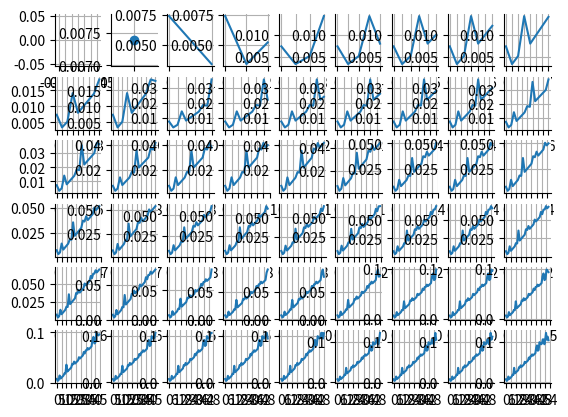

Source code (Python):
import matplotlib
import matplotlib.pyplot as plt
import numpy as np


def plot_curve(data, ax):
    markersize = 2 * matplotlib.rcParams['lines.markersize']
    if isinstance(data, dict):
        for key, item in data.items():
            if len(item['epoch']) == 1:
                ax.plot(item['epoch'], item['data'], marker='.', markersize=markersize, label=key)
                ax.set_xticks([item['epoch'][0]])
            else:
                ax.plot(item['epoch'], item['data'], label=key)
        plt.legend(loc=1, prop={'size': 6})
    elif len(data) == 1:
        ax.plot(*zip(*data), marker='.', markersize=markersize)
        ax.set_xticks([data[0][0]])
    else:
        ax.plot(*zip(*data))
        ax.xaxis.set_major_locator(matplotlib.ticker.MaxNLocator(integer=True))

    ax.spines['right'].set_visible(False)
    ax.spines['top'].set_visible(False)
    ax.grid(True)


def plot_distribution(histograms, ax):
    PERCENTILES = [0, 0.07, 0.16, 0.31, 0.5, 0.69, 0.84, 0.93, 1]
    CURVE1_COLOR = (1, 165/255, 115/255)
    CURVE2_COLOR = (226/255, 115/255, 70/255) # "bold"

    ax.spines['top'].set_visible(False)
    ax.spines['right'].set_visible(False)
    ax.spines['left'].set_visible(False)
    ax.spines['bottom'].set_visible(False)
    ax.grid(True)
    ax.xaxis.set_major_locator(matplotlib.ticker.MaxNLocator(integer=True))

    if not histograms:
        return
    elif len(histograms) == 1:
        ax.set_xticks([histograms[0][0]])
        ax.set_xlim(histograms[0][0]-0.01, histograms[0][0]+0.01)
        histograms = [(histograms[0][0]-0.001,) + histograms[0][1:], (histograms[0][0]+0.001,) + histograms[0][1:]]

    nhists = len(histograms)

    xlabels = []
    percentiles = []
    for histogram in histograms:
        xlabels.append(histogram[0])
        perc = np.interp(np.array(PERCENTILES)*np.sum(histogram[2]), np.cumsum(histogram[2]), histogram[1])
        percentiles.append(perc)
    percentiles = list(zip(*percentiles))
    assert len(percentiles) % 2 == 1

    for i in range(len(percentiles) // 2):
        if i % 2 == 0:
            ax.plot(xlabels, percentiles[i], color=CURVE1_COLOR)
            ax.plot(xlabels, percentiles[-i-1], color=CURVE1_COLOR)
        else:
            color = CURVE1_COLOR if i <= 1 else CURVE2_COLOR
            ax.fill_between(xlabels, percentiles[i], percentiles[-i-1], color=color+(0.4,))
            ax.plot(xlabels, percentiles[i], color=CURVE2_COLOR, linewidth=1)
            ax.plot(xlabels, percentiles[-i-1], color=CURVE2_COLOR, linewidth=1)
    ax.plot(xlabels, percentiles[len(percentiles) // 2], color=CURVE2_COLOR)


def plot_histogram(histograms, ax):
    N_YTICKS = 3
    N_YLINES = 30
    TICK_COLOR = (0.7, 0.7, 0.7)
    CURVE_COLOR = (1, 1, 1, 0.4)
    cmap = lambda x: ((200 + 55*x) / 255, (65 + 100*x) / 255, (25 + 90*x) / 255)

    ax.yaxis.tick_right()
    ax.set_ylim(0, 2)
    ax.spines['top'].set_visible(False)
    ax.spines['right'].set_visible(False)
    ax.spines['left'].set_visible(False)
    ax.spines['bottom'].set_linewidth(0.5)
    ax.spines['bottom'].set_color(TICK_COLOR)
    ax.xaxis.set_tick_params(width=0.5, colors=TICK_COLOR)
    ax.yaxis.set_tick_params(width=0.5, colors=TICK_COLOR)

    if not histograms:
        ax.set_xticks([])
        ax.set_yticks([])
        return

    nhists = len(histograms)
    max_y = max(np.max(x[2]) for x in histograms)

    ticks = []
    for i, histogram in enumerate(histograms):
        offset = 0 if nhists == 1 else (nhists-i-1)/(nhists-1)
        ticks.append((offset, histogram[0]))
        ax.fill_between(histogram[1], offset, histogram[2]/max_y + offset, facecolor=cmap(i/nhists), edgecolor=CURVE_COLOR, zorder=2)

    if len(ticks) > 1:
        n_ylines = nhists // max(nhists // N_YLINES, 1)
        ticks = sorted(ticks[int(i / (n_ylines-1) * (len(ticks)-1))] for i in range(n_ylines))
    for offset, _ in ticks:
        ax.axhline(offset, color=TICK_COLOR, linewidth=0.5, zorder=1)

    if len(ticks) > 1:
        n_yticks = len(ticks) if len(ticks) < 2*N_YTICKS-1 else N_YTICKS
        ticks = sorted(ticks[int(i / (n_yticks-1) * (len(ticks)-1))] for i in range(n_yticks))
    ax.set_yticks(list(zip(*ticks))[0])
    ax.set_yticklabels(list(zip(*ticks))[1])


if __name__ == "__main__":
    x = np.arange(0.0, np.pi, 0.01)
    fig, axes = plt.subplots(6, 9)
    axes = [x for y in axes for x in y]
    acc = [(i, x+i/20, np.clip(np.sin(x) + np.cumsum((np.random.rand(x.size)-0.5) / 20), 0, 1)) for i in range(200)]
    for N, ax in enumerate(axes):
        plot_curve([(x, x/500 + z[0]) for x, y, z in acc[:N]], ax)
        # plot_histogram(acc[:N*2], ax)
        # plot_distribution(acc[:N*2], ax)

    plt.show()
